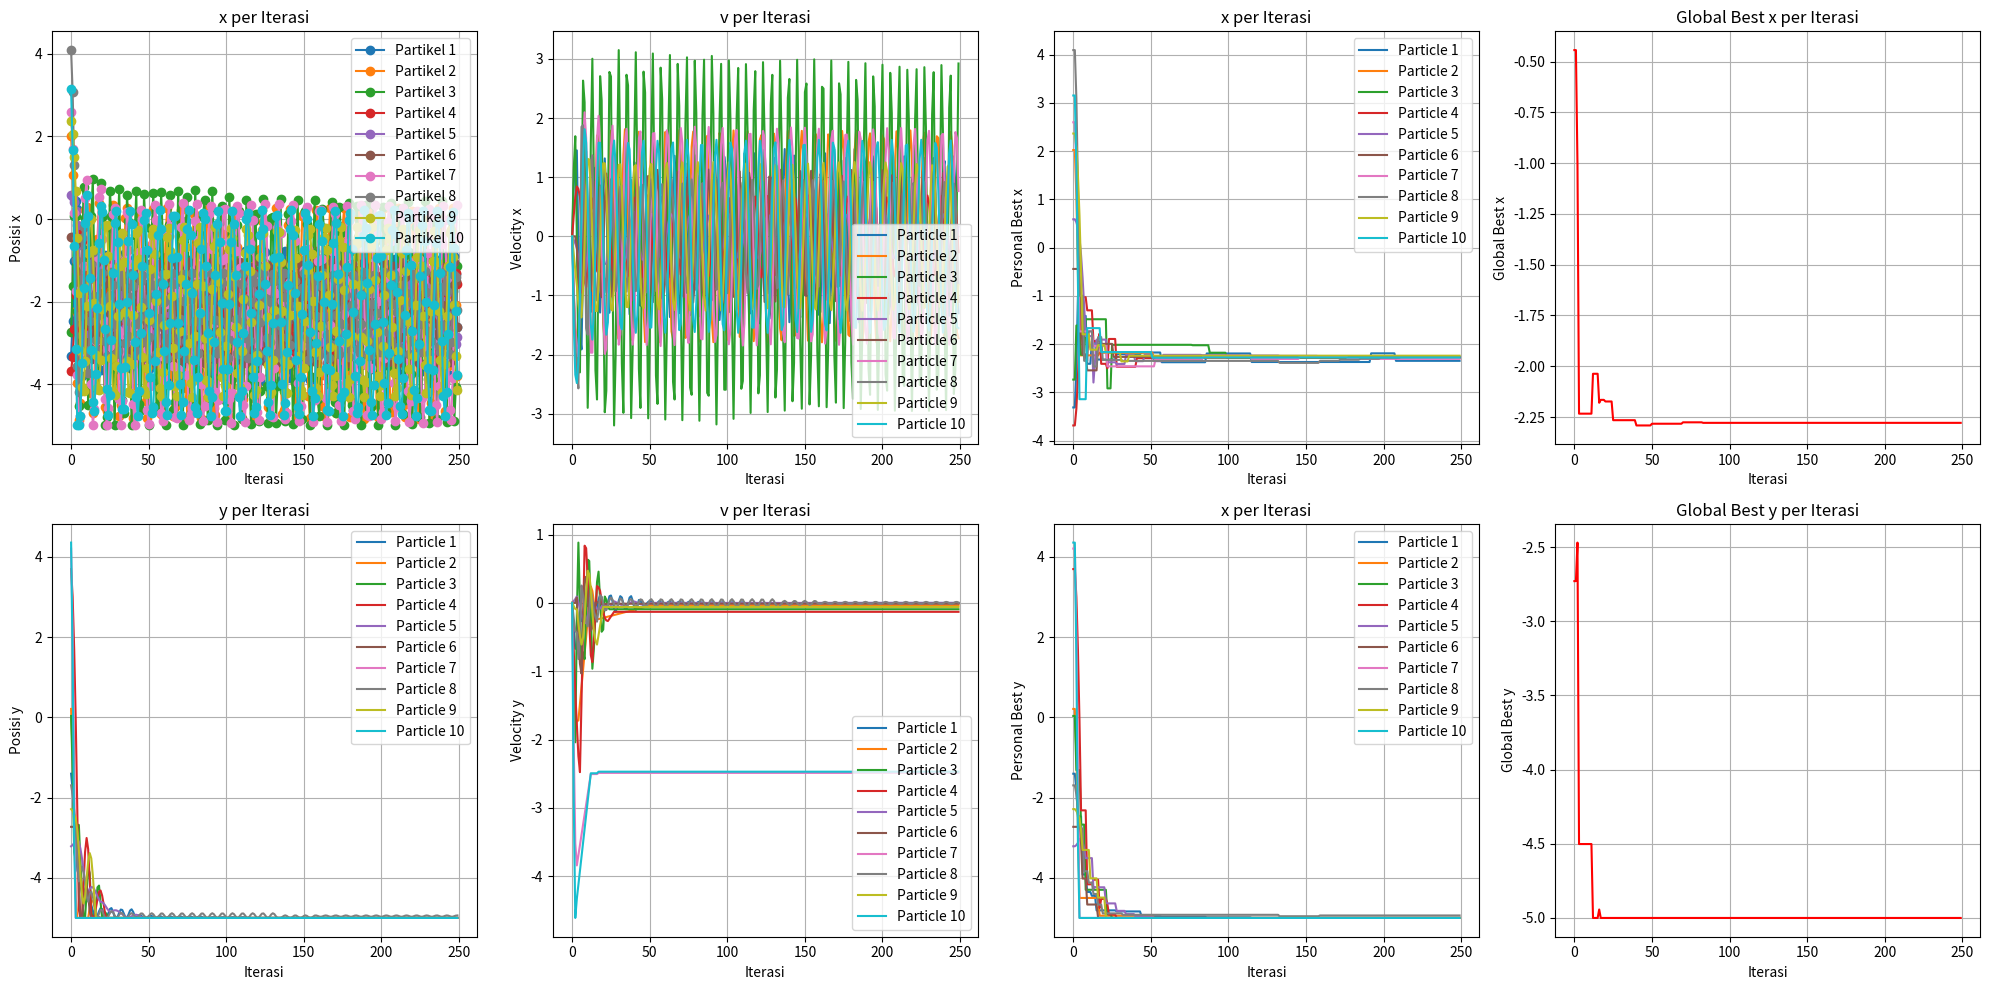
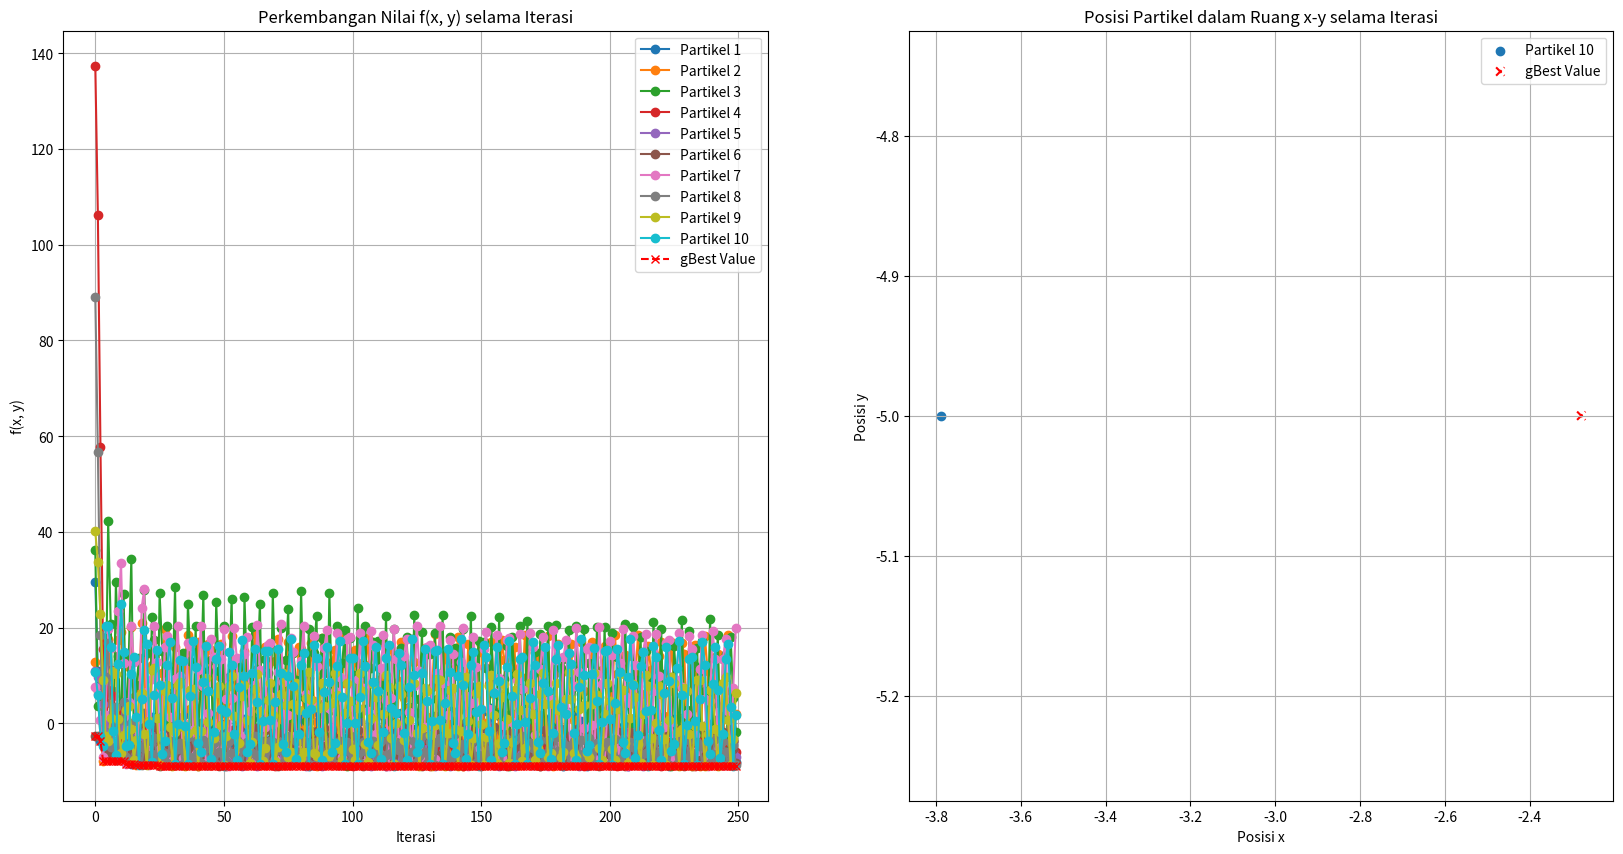
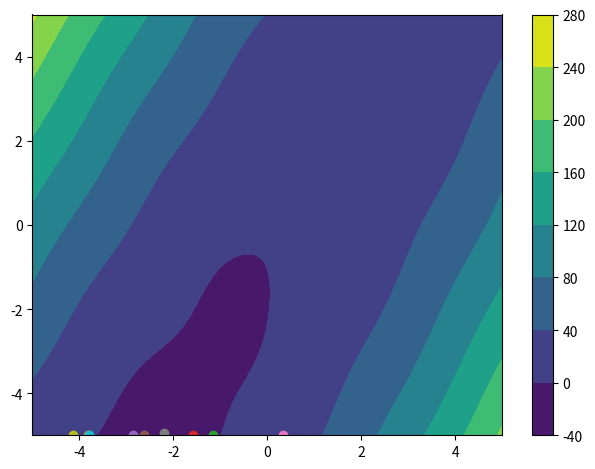

Reproduce these figures in Python, in order.
import numpy as np
import matplotlib.pyplot as plt
import seaborn as sns
import math

def f(x, y):
    return np.cos(2 * x + y) + (2 *x - y) ** 2 - 1.5 * x + 2.5 * y +1

class PSO:
    def __init__(self, position_x, position_y, velocity_x, velocity_y, w, c1, c2, r1, r2, particle_id):
        self.particle_id = particle_id
        self.position_x = position_x
        self.position_y = position_y
        self.velocity_x = velocity_x
        self.velocity_y = velocity_y
        self.w = w
        self.c1 = c1
        self.c2 = c2
        self.r1 = r1
        self.r2 = r2
        self.pBest_position_x = position_x.copy()
        self.pBest_position_y = position_y.copy()
        self.pBest_value = f(position_x[0], position_y[0])
        self.gBestx = 0
        self.gBesty = 0
        self.f_xy_values = []

    def update_Pbest(self):
        for i in range(len(self.position_x)):  
            particle_value = f(self.position_x[i], self.position_y[i])  
            if particle_value < self.pBest_value:
                self.pBest_position_x[i] = self.position_x[i]
                self.pBest_position_y[i] = self.position_y[i]
                self.pBest_value = particle_value  

    def update_gBest(self, particles):
        fValues = [f(p.pBest_position_x[0], p.pBest_position_y[0]) for p in particles]
        minIndex = np.argmin(fValues)
        
        # Set global best untuk semua partikel
        global_best_particle = particles[minIndex]
        for particle in particles:
            particle.gBestx = global_best_particle.pBest_position_x[0]
            particle.gBesty = global_best_particle.pBest_position_y[0]

    def update_velocity(self):
        for i in range(len(self.position_x)):
            self.velocity_x[i] = (
                (self.w * self.velocity_x[i])
                + (self.c1 * self.r1 * (self.pBest_position_x[i] - self.position_x[i]))
                + (self.c2 * self.r2 * (self.gBestx - self.position_x[i]))
            )
            self.velocity_y[i] = (
                (self.w * self.velocity_y[i])
                + (self.c1 * self.r1 * (self.pBest_position_y[i] - self.position_y[i]))
                + (self.c2 * self.r2 * (self.gBesty - self.position_y[i]))
            )
    
    def update_position(self):
        for i in range(len(self.position_x)):
            self.position_x[i] = self.position_x[i] + self.velocity_x[i]
            self.position_y[i] = self.position_y[i] + self.velocity_y[i]
            
    def boundary_handling(self, lower_bound, upper_bound):
        for i in range(len(self.position_x)):
            # Periksa dan perbaiki posisi x
            if self.position_x[i] < lower_bound[0]:
                self.position_x[i] = lower_bound[0]
            elif self.position_x[i] > upper_bound[0]:
                self.position_x[i] = upper_bound[0]

            # Periksa dan perbaiki posisi y
            if self.position_y[i] < lower_bound[1]:
                self.position_y[i] = lower_bound[1]
            elif self.position_y[i] > upper_bound[1]:
                self.position_y[i] = upper_bound[1]


    def iterate_pso_plot(self, particles, n_iterations, lower_bound, upper_bound):
        x_position = [[] for _ in range(len(particles))]
        y_position = [[] for _ in range(len(particles))]
        x_velocity = [[] for _ in range(len(particles))]
        y_velocity = [[] for _ in range(len(particles))]
        p_best_x = [[] for _ in range(len(particles))]
        p_best_y = [[] for _ in range(len(particles))]
        g_best_x = []
        g_best_y = []
        g_best_values = []
        f_xy_values = [[] for _ in range(len(particles))]  

        
        for iteration in range(n_iterations):
            # print(f"\n{'='*20} ITERASI {iteration + 1} {'='*20}")
            
            for i, p in enumerate(particles):
                x_position[i].append((p.position_x[0]))
                y_position[i].append((p.position_y[0]))
                x_velocity[i].append((p.velocity_x[0]))
                y_velocity[i].append((p.velocity_y[0]))
                p_best_x[i].append((p.pBest_position_x[0]))
                p_best_y[i].append((p.pBest_position_y[0]))
                
                f_xy_values[i].append(f(p.position_x[0], p.position_y[0]))
                

            for particle in particles:
                particle.update_Pbest()
                
            particles[0].update_gBest(particles)
            global_best_x = particles[0].gBestx
            global_best_y = particles[0].gBesty
            g_best_values.append(f(global_best_x, global_best_y))
            g_best_x.append(global_best_x)
            g_best_y.append(global_best_y)
                

            global_best_x = particles[0].gBestx
            global_best_y = particles[0].gBesty

            for i, particle in enumerate(particles):
                # particle.print_iteration_info(global_best_x, global_best_y)
                particle.update_velocity()
                particle.update_position()
                particle.boundary_handling(lower_bound, upper_bound)
       
            
        fig, axs = plt.subplots(2, 4, figsize=(20, 10))
        for i, values in enumerate(x_position):
            axs[0, 0].plot(range(n_iterations), values, marker='o', label=f'Partikel {i + 1}')
            axs[0, 0].set_title('x per Iterasi')
            axs[0, 0].set_xlabel('Iterasi')
            axs[0, 0].set_ylabel('Posisi x')
            axs[0, 0].legend()
            axs[0, 0].grid(True)
        for i, values in enumerate(y_position):
            axs[1, 0].plot(range(n_iterations), values)
            axs[1, 0].set_title('y per Iterasi')
            axs[1, 0].set_xlabel('Iterasi')
            axs[1, 0].set_ylabel('Posisi y')
            axs[1, 0].legend([f'Particle {j+1}' for j in range(len(y_position[0]))])
            axs[1, 0].grid(True)
        for i, values in enumerate(x_velocity):
            axs[0, 1].plot(range(n_iterations), values)
            axs[0, 1].set_title('v per Iterasi')
            axs[0, 1].set_xlabel('Iterasi')
            axs[0, 1].set_ylabel('Velocity x')
            axs[0, 1].legend([f'Particle {j+1}' for j in range(len(x_velocity[0]))])
            axs[0, 1].grid(True)
        for i, values in enumerate(y_velocity):
            axs[1, 1].plot(range(n_iterations), values)
            axs[1, 1].set_title('v per Iterasi')
            axs[1, 1].set_xlabel('Iterasi')
            axs[1, 1].set_ylabel('Velocity y')
            axs[1, 1].legend([f'Particle {j+1}' for j in range(len(y_velocity[0]))])
            axs[1, 1].grid(True)
        for i, values in enumerate(p_best_x):
            axs[0, 2].plot(range(n_iterations), values)
            axs[0, 2].set_title('x per Iterasi')
            axs[0, 2].set_xlabel('Iterasi')
            axs[0, 2].set_ylabel('Personal Best x')
            axs[0, 2].legend([f'Particle {j+1}' for j in range(len(p_best_x[0]))])
            axs[0, 2].grid(True)    
        for i, values in enumerate(p_best_y):
            axs[1, 2].plot(range(n_iterations), values)
            axs[1, 2].set_title('x per Iterasi')
            axs[1, 2].set_xlabel('Iterasi')
            axs[1, 2].set_ylabel('Personal Best y')
            axs[1, 2].legend([f'Particle {j+1}' for j in range(len(p_best_y[0]))])
            axs[1, 2].grid(True)
        axs[0, 3].plot(range(n_iterations), g_best_x, label='gBest x', color='red')
        axs[0, 3].set_title('Global Best x per Iterasi')
        axs[0, 3].set_xlabel('Iterasi')
        axs[0, 3].set_ylabel('Global Best x')
        axs[0, 3].grid(True)
        
        axs[1, 3].plot(range(n_iterations), g_best_y, label='gBest y', color='red')
        axs[1, 3].set_title('Global Best y per Iterasi')
        axs[1, 3].set_xlabel('Iterasi')
        axs[1, 3].set_ylabel('Global Best y')
        axs[1, 3].grid(True)
           
        plt.tight_layout()
        plt.show()    
        
        fig, axs = plt.subplots(1, 2, figsize=(20, 10))
        for i, values in enumerate(f_xy_values):
            
            axs[0].plot(range(n_iterations), values, marker='o', label=f'Partikel {i + 1}')
            
        axs[0].plot(range(n_iterations), g_best_values, marker='x', label='gBest Value', color='red', linestyle='--')
        axs[0].set_title("Perkembangan Nilai f(x, y) selama Iterasi")
        axs[0].set_xlabel("Iterasi")
        axs[0].set_ylabel("f(x, y)")
        axs[0].legend()
        axs[0].grid(True)
        
    
        x = np.linspace(-5,5, 50)
        y = np.linspace(-5, 5, 50)
        X, Y = np.meshgrid(x, y)
        fig = plt.figure("Particle Swarm Optimization")

        ax = fig.add_subplot(1, 1, 1)
        ac = ax.contourf(X, Y, f(X, Y), cmap='viridis')
        fig.colorbar(ac)
        
        for i in range(min(10, len(particles))):
            ax.scatter(x_position[i][-1], y_position[i][-1], label=f'Partikel {i + 1}')
        axs[1].scatter(x_position[i][-1], y_position[i][-1], label=f'Partikel {i + 1}')
        axs[1].scatter(g_best_x[-1], g_best_y[-1], marker='x', label='gBest Value', color='red', linestyle='--')

        axs[1].set_title("Posisi Partikel dalam Ruang x-y selama Iterasi")
        axs[1].set_xlabel("Posisi x")
        axs[1].set_ylabel("Posisi y")
        axs[1].legend()
        axs[1].grid(True)

        plt.tight_layout()
        plt.show()    

    def print_iteration_info(self, global_best_x, global_best_y):
        print("=" * 50)
        print(f"**Partikel {self.particle_id}**")
        print("**Inisialisasi Partikel**")
        print(f"Posisi awal x = {self.position_x}, y = {self.position_y}")
        print(f"Kecepatan awal x = {self.velocity_x}, y = {self.velocity_y}")
        print(" ")
        
        print(f"pBest value = {self.pBest_value}")
        
        print(f"Global Best Value = {f(global_best_x, global_best_y)}")
        print(f"Posisi Global Best x = {global_best_x}, y = {global_best_y}")

        print(f"Posisi sekarang x = {self.position_x}, y = {self.position_y}")
        print(f"Kecepatan sekarang x = {self.velocity_x}, y = {self.velocity_y}")
        print("-" * 50)
        
# def run_pso_2_a():
#     # Membuat daftar partikel
#     lower_bound = [-5, -5]
#     upper_bound = [5, 5]
    
#     particles = [
#         PSO([1], [1], [0], [0], 1, 1, 0.5, 1, 1, 1),
#         PSO([1], [-1], [0], [0], 1, 1, 0.5, 1, 1, 2),
#         PSO([2], [1], [0], [0], 1, 1, 0.5, 1, 1, 3)
#     ]
    
#     # Jalankan iterasi PSO
#     particles[0].iterate_pso_plot(particles, 3, lower_bound, upper_bound)
    
def run_pso_2_b():
    lower_bound = [-5, -5]
    upper_bound = [5, 5]
    
    particles = [
        PSO([np.random.uniform(lower_bound[0], upper_bound[0])], [np.random.uniform(lower_bound[1], upper_bound[1])], [0], [0], 1, 1, 0.5, np.random.random(), np.random.random(), 1),
        PSO([np.random.uniform(lower_bound[0], upper_bound[0])], [np.random.uniform(lower_bound[1], upper_bound[1])], [0], [0], 1, 1, 0.5, np.random.random(), np.random.random(), 2),
        PSO([np.random.uniform(lower_bound[0], upper_bound[0])], [np.random.uniform(lower_bound[1], upper_bound[1])], [0], [0], 1, 1, 0.5, np.random.random(), np.random.random(), 3),
        PSO([np.random.uniform(lower_bound[0], upper_bound[0])], [np.random.uniform(lower_bound[1], upper_bound[1])], [0], [0], 1, 1, 0.5, np.random.random(), np.random.random(), 4),
        PSO([np.random.uniform(lower_bound[0], upper_bound[0])], [np.random.uniform(lower_bound[1], upper_bound[1])], [0], [0], 1, 1, 0.5, np.random.random(), np.random.random(), 5),
        PSO([np.random.uniform(lower_bound[0], upper_bound[0])], [np.random.uniform(lower_bound[1], upper_bound[1])], [0], [0], 1, 1, 0.5, np.random.random(), np.random.random(), 6),
        PSO([np.random.uniform(lower_bound[0], upper_bound[0])], [np.random.uniform(lower_bound[1], upper_bound[1])], [0], [0], 1, 1, 0.5, np.random.random(), np.random.random(), 7),
        PSO([np.random.uniform(lower_bound[0], upper_bound[0])], [np.random.uniform(lower_bound[1], upper_bound[1])], [0], [0], 1, 1, 0.5, np.random.random(), np.random.random(), 8),
        PSO([np.random.uniform(lower_bound[0], upper_bound[0])], [np.random.uniform(lower_bound[1], upper_bound[1])], [0], [0], 1, 1, 0.5, np.random.random(), np.random.random(), 9),
        PSO([np.random.uniform(lower_bound[0], upper_bound[0])], [np.random.uniform(lower_bound[1], upper_bound[1])], [0], [0], 1, 1, 0.5, np.random.random(), np.random.random(), 10)
    ] 
    
    # Jalankan iterasi PSO
    particles[0].iterate_pso_plot(particles, 250, lower_bound, upper_bound)
    

if __name__ == "__main__":
    run_pso_2_b()